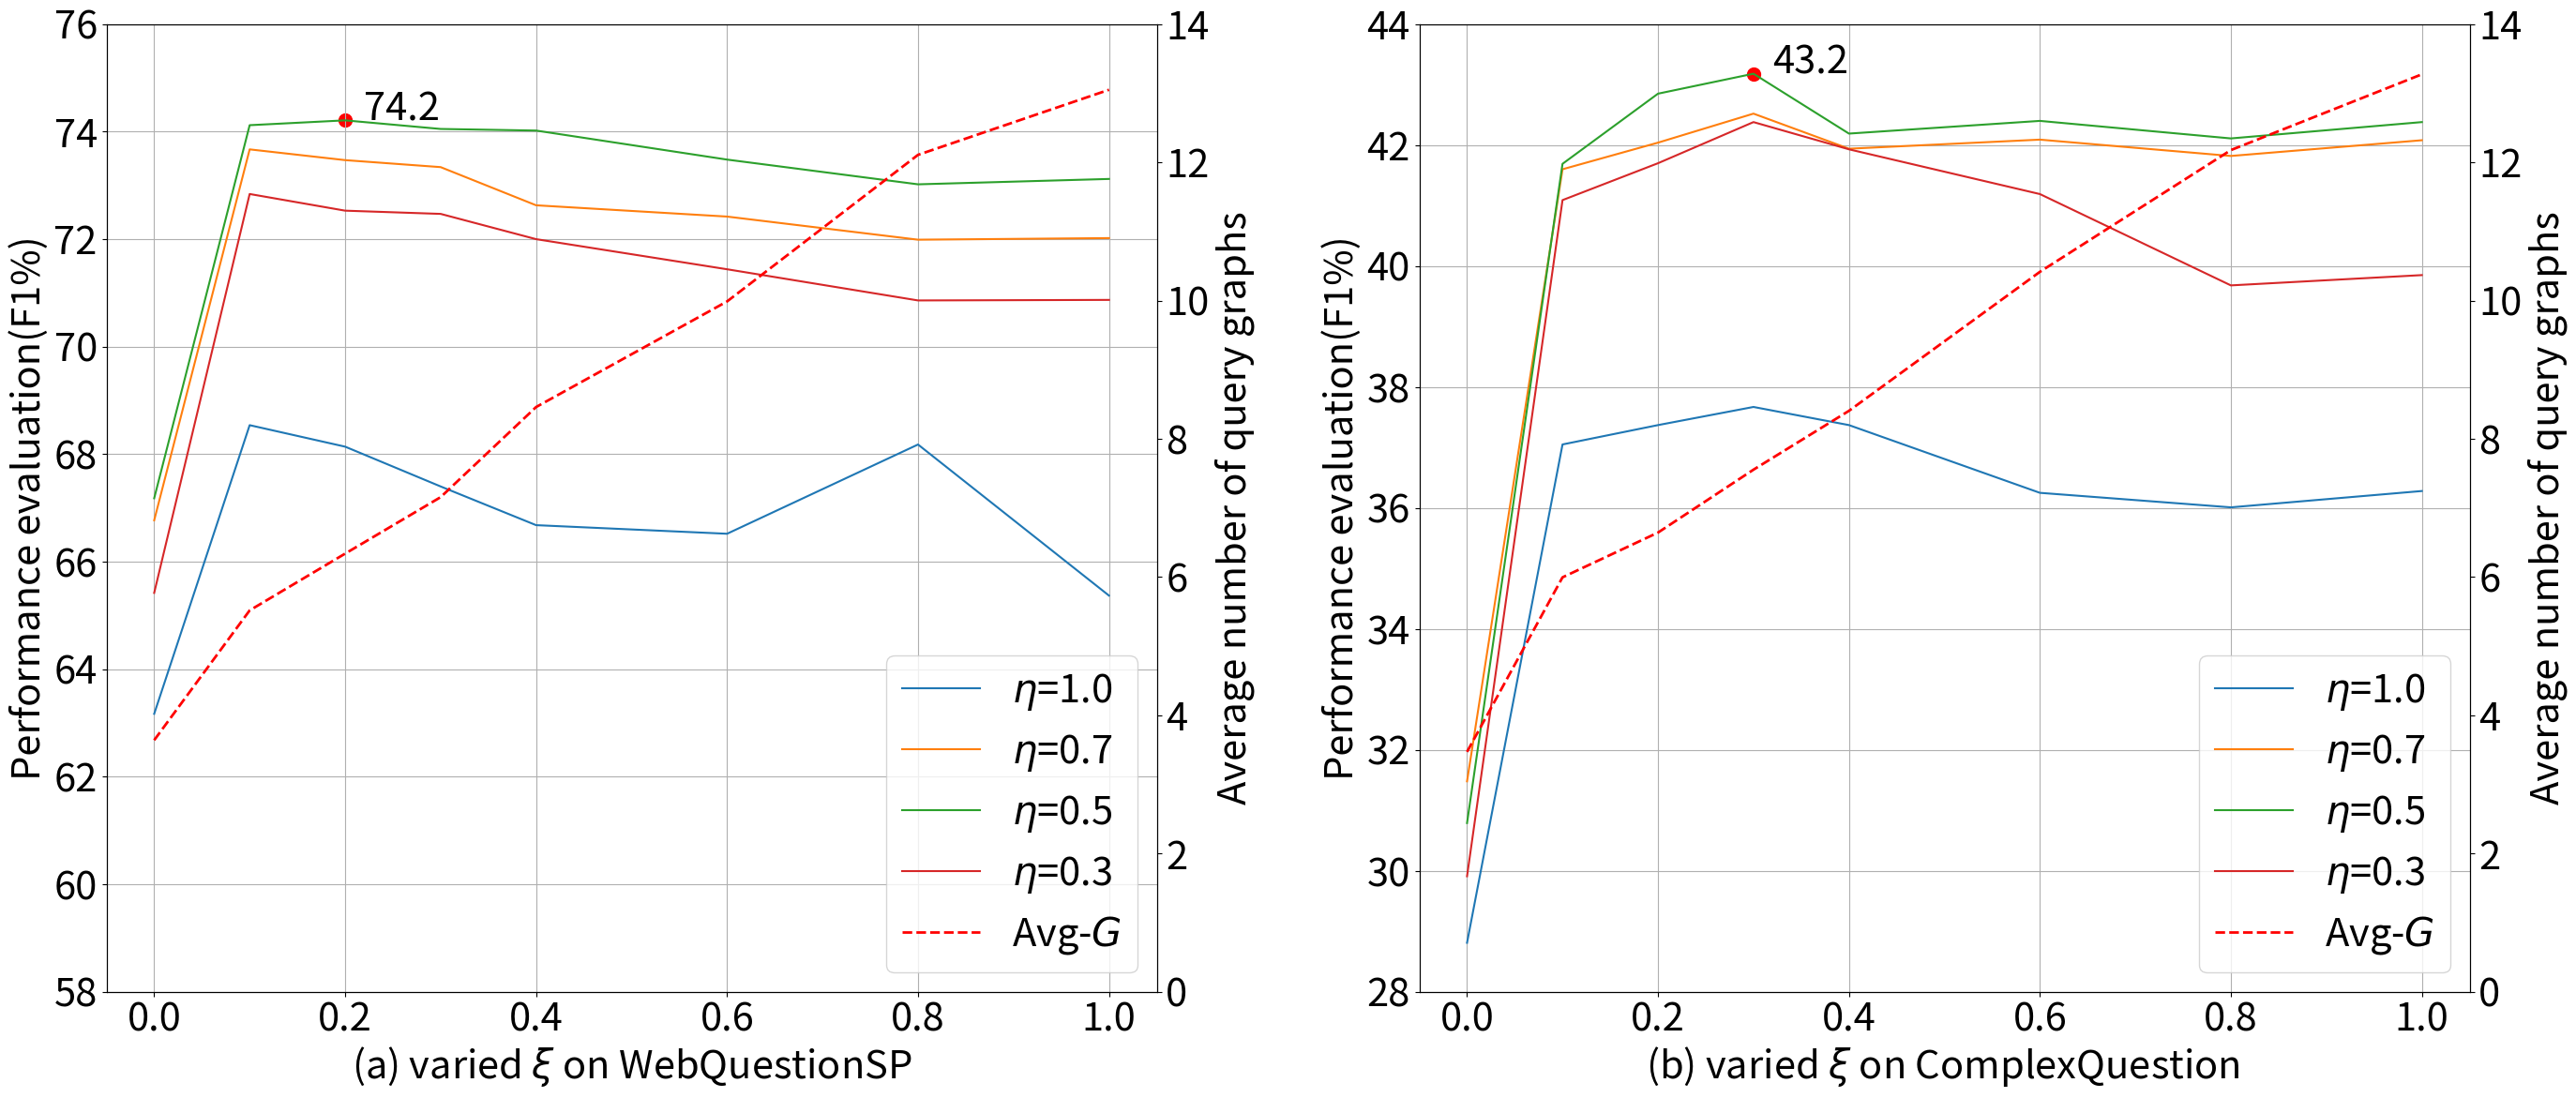

Reproduce this figure in Python.
# #!/usr/bin/env python
# # -*- coding: utf-8 -*-
# # @Time    : 2023/3/22
# [redacted]
# # @Software: PyCharm
# @File    : draw.py

import matplotlib.pyplot as plt
import numpy as np

x = [0, 0.1, 0.2, 0.3, 0.4, 0.6, 0.8, 1]
y_1 = [63.17, 68.54, 68.14, 67.40, 66.68, 66.52, 68.18, 65.37]
y_7 = [66.77, 73.67, 73.47, 73.34, 72.63, 72.42, 71.99, 72.02]
y_5 = [67.18, 74.12, 74.21, 74.05, 74.02, 73.48, 73.02, 73.12]
y_3 = [65.42, 72.84, 72.53, 72.47, 72, 71.44, 70.86, 70.87]
y2 = [5966 / 1639, 9044 / 1639, 10390 / 1639, 11729 / 1639, 13866 / 1639, 16370 / 1639, 19846 / 1639, 21389 / 1639]

fig = plt.figure(figsize=(28, 12))
plt.rcParams.update({'font.size': 30})

ax = fig.add_subplot(121)

lns5 = ax.plot(x, y_1, '-', label=r'$\eta$=1.0')
lns1 = ax.plot(x, y_7, '-', label=r'$\eta$=0.7')
lns2 = ax.plot(x, y_5, '-', label=r'$\eta$=0.5')
lns4 = ax.plot(x, y_3, '-', label=r'$\eta$=0.3')

ax2 = ax.twinx()
lns3 = ax2.plot(x, y2, '--r', linewidth=2, label=r'Avg-$G$')

# added these three lines
lns = lns5 + lns1 + lns2 + lns4 + lns3
labs = [l.get_label() for l in lns]
ax.legend(lns, labs, loc=4)

# 画出最高点
ax.scatter(0.2, 74.21, s=100, facecolors='r', edgecolors='r')
ax.annotate(74.2, xy=(0.22, 74.21))

ax.grid()
ax.set_xlabel(r"(a) varied $\xi$ on WebQuestionSP")
ax.set_ylabel(r"Performance evaluation(F1%)")
ax2.set_ylabel(r"Average number of query graphs")
ax2.set_ylim(0, 14)
ax.set_ylim(58, 76)
#


cq_3 = [29.91, 41.09, 41.70, 42.38, 41.93, 41.19, 39.68, 39.85]
cq_5 = [30.79, 41.69, 42.85, 43.18, 42.19, 42.40, 42.11, 42.38]
cq_7 = [31.48, 41.60, 42.04, 42.52, 41.94, 42.09, 41.82, 42.08]
cq_1 = [28.81, 37.05, 37.37, 37.67, 37.37, 36.25, 36.01, 36.28]
cqy2 = [2777 / 800, 4797 / 800, 5315 / 800, 6043 / 800, 6724 / 800, 8333 / 800, 9742 / 800, 10619 / 800]

cq = fig.add_subplot(122)
cq_lns5 = cq.plot(x, cq_1, '-', label=r'$\eta$=1.0')
cq_lns2 = cq.plot(x, cq_7, '-', label=r'$\eta$=0.7')
cq_lns1 = cq.plot(x, cq_5, '-', label=r'$\eta$=0.5')
cq_lns4 = cq.plot(x, cq_3, '-', label=r'$\eta$=0.3')

cq2 = cq.twinx()
cq_lns3 = cq2.plot(x, cqy2, '--r', linewidth=2, label=r'Avg-$G$')

cqlns = cq_lns5 + cq_lns2 + cq_lns1 + cq_lns4 + cq_lns3
cqlabs = [l.get_label() for l in cqlns]
cq.legend(cqlns, cqlabs, loc=4)

cq.grid()
cq.set_xlabel(r"(b) varied $\xi$ on ComplexQuestion ")
cq.set_ylabel(r"Performance evaluation(F1%)")
cq2.set_ylabel(r"Average number of query graphs")
cq2.set_ylim(0, 14)
cq.set_ylim(28, 44)

cq.scatter(0.3, 43.18, s=100, facecolors='r', edgecolors='r')
cq.annotate(43.2, xy=(0.32, 43.18))

plt.subplots_adjust(wspace=0.25, top=0.96, bottom=0.1, left=0.05, right=0.95)
# plt.subplots_adjust()

foo_fig = plt.gcf()  # 'get current figure'
foo_fig.savefig('F1_L.eps', format='eps', dpi=600)
plt.show()
